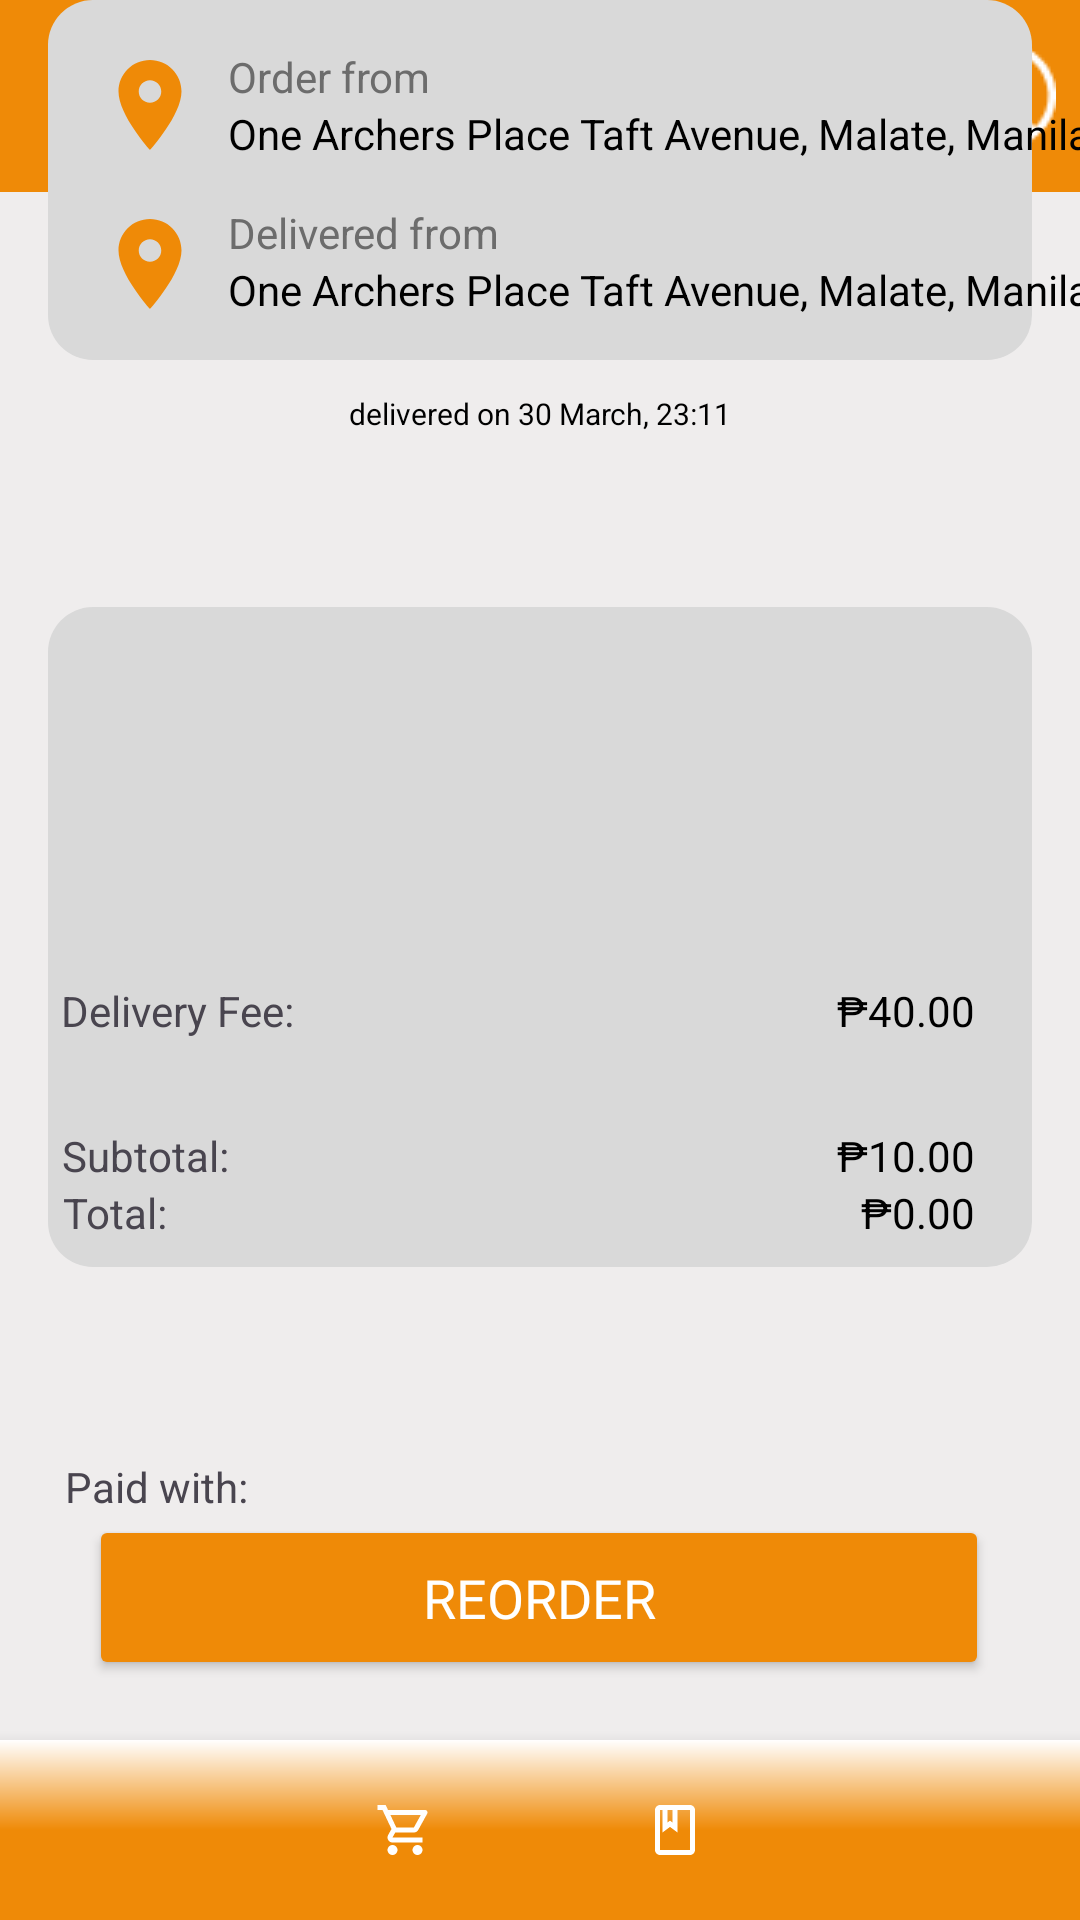

Write the Android layout XML for this screen, with the resource values it uses.
<!-- AndroidManifest.xml: application theme Theme.CatChow -->
<!-- res/layout/activity_order_history.xml -->
<?xml version="1.0" encoding="utf-8"?>
<androidx.constraintlayout.widget.ConstraintLayout xmlns:android="http://schemas.android.com/apk/res/android"
    xmlns:app="http://schemas.android.com/apk/res-auto"
    xmlns:tools="http://schemas.android.com/tools"
    android:layout_width="match_parent"
    android:layout_height="match_parent"
    android:background="@color/background"
    tools:context=".OrderHistoryActivity">

    <androidx.appcompat.widget.Toolbar
        android:id="@+id/toolbar"
        android:layout_width="match_parent"
        android:layout_height="wrap_content"
        android:background="@color/orange"
        app:layout_constraintEnd_toEndOf="parent"
        app:layout_constraintStart_toStartOf="parent"
        app:layout_constraintTop_toTopOf="parent">

        <ImageView
            android:id="@+id/backButton"
            android:layout_width="wrap_content"
            android:layout_height="wrap_content"
            android:layout_gravity="start"
            android:layout_marginStart="8dp"
            android:src="@drawable/back" />

        <ImageView
            android:id="@+id/top_profile_btn"
            android:layout_width="wrap_content"
            android:layout_height="wrap_content"
            android:layout_gravity="end"
            android:layout_marginEnd="8dp"
            android:src="@drawable/profile_icon" />

    </androidx.appcompat.widget.Toolbar>


    <TextView
        android:id="@+id/textView"
        android:layout_width="wrap_content"
        android:layout_height="wrap_content"
        android:layout_marginTop="32dp"
        android:text="Order#btce-39sd"
        android:textColor="@color/black"
        android:textSize="20dp"
        android:textStyle="bold"
        app:layout_constraintEnd_toEndOf="parent"
        app:layout_constraintStart_toStartOf="parent"
        app:layout_constraintTop_toBottomOf="@+id/toolbar" />

    <TextView
        android:layout_width="wrap_content"
        android:layout_height="wrap_content"
        android:layout_marginTop="8dp"
        android:text="delivered on 30 March, 23:11"
        android:textColor="@color/black"
        android:textSize="10dp"
        app:layout_constraintBottom_toTopOf="@+id/topView"
        app:layout_constraintEnd_toEndOf="parent"
        app:layout_constraintStart_toStartOf="parent"
        app:layout_constraintTop_toBottomOf="@+id/textView"
        app:layout_constraintVertical_bias="0.0"
        tools:ignore="TextSizeCheck" />

    <View
        android:id="@+id/topView"
        android:layout_width="match_parent"
        android:layout_height="120dp"
        android:layout_margin="16dp"
        android:background="@drawable/search_view_background"
        app:layout_constraintEnd_toEndOf="parent"
        app:layout_constraintStart_toStartOf="parent"
        tools:ignore="MissingConstraints"
        tools:layout_editor_absoluteY="165dp" />

    <ImageView
        android:id="@+id/imageView"
        android:layout_width="wrap_content"
        android:layout_height="wrap_content"
        android:layout_margin="16dp"
        android:src="@drawable/location"
        app:layout_constraintBottom_toBottomOf="@id/exactLocation"
        app:layout_constraintStart_toStartOf="@+id/topView"
        app:layout_constraintTop_toTopOf="@+id/pinLocation" />


    <TextView
        android:id="@+id/pinLocation"
        android:layout_width="wrap_content"
        android:layout_height="wrap_content"
        android:layout_marginStart="8dp"
        android:layout_marginTop="16dp"
        android:text="Order from"

        android:textColor="@color/hard_text"
        app:layout_constraintStart_toEndOf="@+id/imageView"
        app:layout_constraintTop_toTopOf="@+id/topView" />

    <TextView
        android:id="@+id/exactLocation"
        android:layout_width="0dp"
        android:layout_height="wrap_content"
        android:layout_marginStart="8dp"
        android:text="One Archers Place Taft Avenue, Malate, Manila"
        android:textColor="@color/black"
        app:layout_constraintStart_toEndOf="@+id/imageView"
        app:layout_constraintTop_toBottomOf="@+id/pinLocation" />

    <ImageView
        android:id="@+id/clock"
        android:layout_width="wrap_content"
        android:layout_height="wrap_content"
        android:layout_marginTop="16dp"
        android:contentDescription="@string/todo"
        android:src="@drawable/location"
        app:layout_constraintStart_toStartOf="@+id/imageView"
        app:layout_constraintTop_toBottomOf="@+id/exactLocation" />


    <TextView
        android:id="@+id/deliveredpinLocation"
        android:layout_width="wrap_content"
        android:layout_height="wrap_content"
        android:layout_marginStart="8dp"
        android:layout_marginTop="68dp"
        android:text="Delivered from"

        android:textColor="@color/hard_text"
        app:layout_constraintStart_toEndOf="@+id/imageView"
        app:layout_constraintTop_toTopOf="@+id/topView" />

    <TextView
        android:id="@+id/delivery_place"
        android:layout_width="0dp"
        android:layout_height="wrap_content"
        android:layout_marginStart="8dp"
        android:text="One Archers Place Taft Avenue, Malate, Manila"
        android:textColor="@color/black"
        app:layout_constraintBottom_toBottomOf="@+id/clock"
        app:layout_constraintStart_toEndOf="@+id/clock"
        app:layout_constraintTop_toTopOf="@+id/clock"
        app:layout_constraintVertical_bias="1.0" />

    <View
        android:id="@+id/view"
        android:layout_width="match_parent"
        android:layout_height="220dp"
        android:layout_margin="16dp"
        android:background="@drawable/search_view_background"
        app:layout_constraintBottom_toTopOf="@+id/reorder_button"
        app:layout_constraintEnd_toEndOf="parent"
        app:layout_constraintStart_toStartOf="parent"
        app:layout_constraintTop_toBottomOf="@+id/topView">

    </View>

    <androidx.recyclerview.widget.RecyclerView
        android:id="@+id/placedorder_rv"
        android:layout_width="358dp"
        android:layout_height="120dp"
        android:layout_marginTop="5dp"
        app:layout_constraintEnd_toEndOf="parent"
        app:layout_constraintHorizontal_bias="0.49"
        app:layout_constraintStart_toStartOf="parent"
        app:layout_constraintTop_toTopOf="@+id/view" />

    <TextView
        android:id="@+id/delivery_fee"
        android:layout_width="wrap_content"
        android:layout_height="wrap_content"
        android:text="Delivery Fee:"
        app:layout_constraintBottom_toTopOf="@+id/total"
        app:layout_constraintEnd_toStartOf="@+id/delivery_price"
        app:layout_constraintHorizontal_bias="0.101"
        app:layout_constraintStart_toStartOf="parent"
        app:layout_constraintTop_toBottomOf="@+id/placedorder_rv"
        app:layout_constraintVertical_bias="0.0" />

    <TextView
        android:id="@+id/total"
        android:layout_width="wrap_content"
        android:layout_height="wrap_content"
        android:text="Subtotal:"
        app:layout_constraintBottom_toTopOf="@+id/navbar"
        app:layout_constraintEnd_toStartOf="@+id/total_price"
        app:layout_constraintHorizontal_bias="0.092"
        app:layout_constraintStart_toStartOf="parent"
        app:layout_constraintTop_toBottomOf="@+id/placedorder_rv"
        app:layout_constraintVertical_bias="0.206" />

    <TextView
        android:id="@+id/total_final"
        android:layout_width="wrap_content"
        android:layout_height="wrap_content"
        android:text="Total:"
        app:layout_constraintBottom_toTopOf="@+id/navbar"
        app:layout_constraintEnd_toStartOf="@+id/total_price"
        app:layout_constraintHorizontal_bias="0.086"
        app:layout_constraintStart_toStartOf="parent"
        app:layout_constraintTop_toBottomOf="@+id/total"
        app:layout_constraintVertical_bias="0.0" />

    <TextView
        android:id="@+id/delivery_price"
        android:layout_width="wrap_content"
        android:layout_height="wrap_content"
        android:layout_marginEnd="35dp"
        android:text="₱40.00"
        android:textColor="@color/black"
        app:layout_constraintBottom_toTopOf="@+id/total_price"
        app:layout_constraintEnd_toEndOf="parent"
        app:layout_constraintTop_toBottomOf="@+id/placedorder_rv"
        app:layout_constraintVertical_bias="0.0" />

    <TextView
        android:id="@+id/total_price"
        android:layout_width="wrap_content"
        android:layout_height="wrap_content"
        android:layout_marginEnd="35dp"
        android:text="₱10.00"
        android:textColor="@color/black"
        app:layout_constraintBottom_toTopOf="@+id/navbar"
        app:layout_constraintEnd_toEndOf="parent"
        app:layout_constraintTop_toBottomOf="@+id/placedorder_rv"
        app:layout_constraintVertical_bias="0.206" />

    <TextView
        android:id="@+id/total_price_final"
        android:layout_width="wrap_content"
        android:layout_height="wrap_content"
        android:layout_marginEnd="35dp"
        android:text="₱0.00"
        android:textColor="@color/black"
        app:layout_constraintBottom_toTopOf="@+id/navbar"
        app:layout_constraintEnd_toEndOf="parent"
        app:layout_constraintTop_toBottomOf="@+id/total_price"
        app:layout_constraintVertical_bias="0.0" />

    
    <TextView
        android:layout_width="wrap_content"
        android:layout_height="wrap_content"
        android:text="Paid with:"
        app:layout_constraintBottom_toTopOf="@+id/reorder_button"
        app:layout_constraintEnd_toEndOf="parent"
        app:layout_constraintHorizontal_bias="0.073"
        app:layout_constraintStart_toStartOf="parent"
        app:layout_constraintTop_toBottomOf="@+id/total_final"
        app:layout_constraintVertical_bias="1.0" />

    <Button
        android:id="@+id/reorder_button"
        android:layout_width="300dp"
        android:layout_height="55dp"
        android:layout_marginBottom="20dp"
        android:backgroundTint="@color/orange"
        android:fontFamily="@font/museo_sans_rounded_500"
        android:text="Reorder"
        android:textColor="@android:color/white"
        android:textSize="18sp"
        app:cornerRadius="20dp"
        app:layout_constraintBottom_toTopOf="@+id/navbar"
        app:layout_constraintEnd_toEndOf="parent"
        app:layout_constraintHorizontal_bias="0.495"
        app:layout_constraintStart_toStartOf="parent" />


    <com.google.android.material.bottomnavigation.BottomNavigationView
        android:id="@+id/navbar"
        android:layout_width="match_parent"
        android:layout_height="60dp"
        android:background="@drawable/bottom_nav_background"
        android:theme="@style/BottomNavTheme"
        app:itemIconSize="20dp"
        app:itemIconTint="@drawable/bottom_nav_color"
        app:itemTextColor="@color/white"
        app:labelVisibilityMode="unlabeled"
        app:layout_constraintBottom_toBottomOf="parent"
        app:layout_constraintEnd_toEndOf="parent"
        app:layout_constraintStart_toStartOf="parent"
        app:menu="@menu/bottom_nav" />

</androidx.constraintlayout.widget.ConstraintLayout>
<!-- resources referenced by this layout -->
<resources>
  <color name="background">#EFEDED</color>
  <color name="black">#FF000000</color>
  <color name="hard_text">#6C6C6C</color>
  <color name="orange">#EF8A07</color>
  <color name="white">#FFFFFFFF</color>
  <!-- drawable back (drawable) -->
  <vector android:autoMirrored="true" android:height="24dp"
      android:tint="#FFFFFF" android:viewportHeight="24"
      android:viewportWidth="24" android:width="24dp" xmlns:android="http://schemas.android.com/apk/res/android">
      <path android:fillColor="@android:color/white" android:pathData="M21,11H6.83l3.58,-3.59L9,6l-6,6 6,6 1.41,-1.41L6.83,13H21z"/>
  </vector>
  <!-- drawable bottom_nav_background (drawable) -->
  <?xml version="1.0" encoding="utf-8"?>
  <shape xmlns:android="http://schemas.android.com/apk/res/android" android:shape="rectangle" >
  
      <gradient
          android:angle="90"
          android:endColor="@color/white"
          android:centerColor="@color/orange"
          android:startColor="@color/orange"
          android:type="linear" />
  
      <corners
          android:radius="0dp"/>
  
  </shape>
  <!-- drawable bottom_nav_color (drawable) -->
  <?xml version="1.0" encoding="utf-8"?>
  <selector xmlns:android="http://schemas.android.com/apk/res/android">
      <item android:state_checked="true" android:color="@color/brown" />
      <item android:state_checked="false" android:color="@color/white" />
  </selector>
  <!-- drawable location (drawable) -->
  <vector android:height="36dp" android:tint="#EF8A07"
      android:viewportHeight="24" android:viewportWidth="24"
      android:width="36dp" xmlns:android="http://schemas.android.com/apk/res/android">
      <path android:fillColor="@android:color/white" android:pathData="M12,2C8.13,2 5,5.13 5,9c0,5.25 7,13 7,13s7,-7.75 7,-13c0,-3.87 -3.13,-7 -7,-7zM12,11.5c-1.38,0 -2.5,-1.12 -2.5,-2.5s1.12,-2.5 2.5,-2.5 2.5,1.12 2.5,2.5 -1.12,2.5 -2.5,2.5z"/>
  </vector>
  <!-- drawable profile_icon: png bitmap (drawable, 733 bytes) -->
  <!-- drawable search_view_background (drawable) -->
  <?xml version="1.0" encoding="utf-8"?>
  <shape xmlns:android="http://schemas.android.com/apk/res/android">
      <corners android:radius="15dp" />
      <solid android:color="@color/item_background"/>
  </shape>
  <string name="todo">TODO</string>
  <style name="BottomNavTheme" parent="Theme.MaterialComponents.Light.NoActionBar">
          <item name="colorPrimary">@color/background</item>
      </style>
  <style name="Theme.CatChow" parent="Base.Theme.CatChow" />
  <color name="brown">#8B4513</color>
  <color name="item_background">#D9D9D9</color>
  <style name="Base.Theme.CatChow" parent="Theme.Material3.DayNight.NoActionBar">
          
          <item name="colorPrimary">@color/orange</item>
      </style>
</resources>
